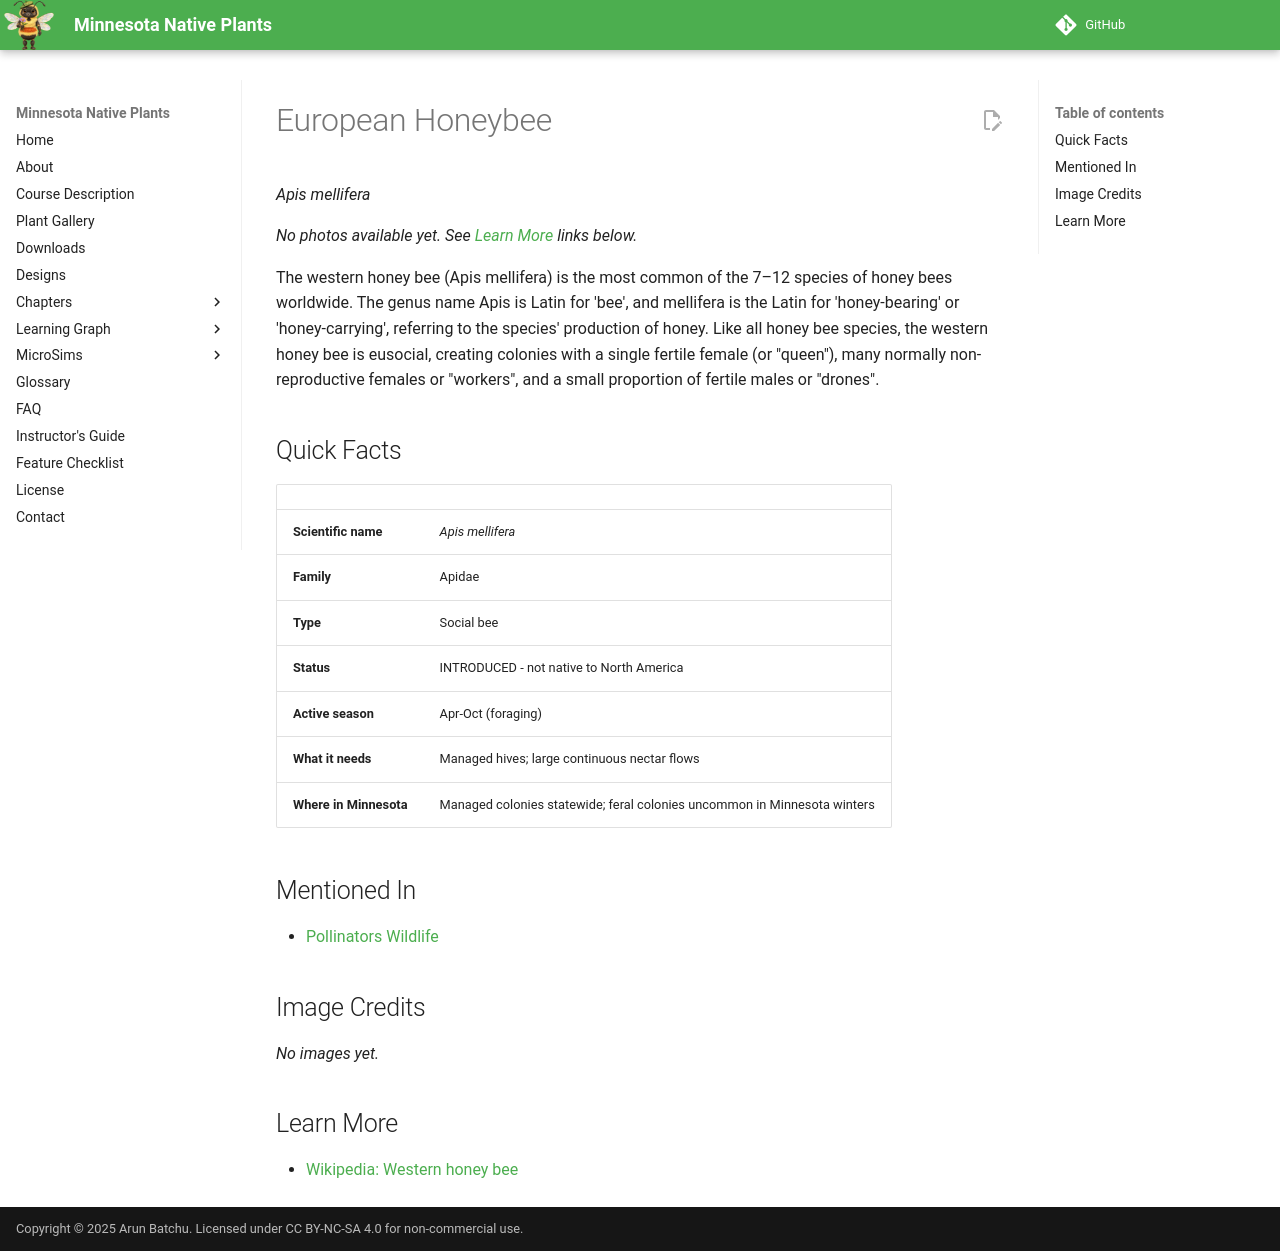

repository: arunbatchu/minnesota-native-plants · page: plants/european-honeybee/index.html · generator: mkdocs

# European Honeybee

*Apis mellifera*



_No photos available yet. See [Learn More](#learn-more) links below._

The western honey bee (Apis mellifera) is the most common of the 7–12 species of honey bees worldwide. The genus name Apis is Latin for 'bee', and mellifera is the Latin for 'honey-bearing' or 'honey-carrying', referring to the species' production of honey.
Like all honey bee species, the western honey bee is eusocial, creating colonies with a single fertile female (or "queen"), many normally non-reproductive females or "workers", and a small proportion of fertile males or "drones".

## Quick Facts

| | |
|---|---|
| **Scientific name** | *Apis mellifera* |
| **Family** | Apidae |
| **Type** | Social bee |
| **Status** | INTRODUCED - not native to North America |
| **Active season** | Apr-Oct (foraging) |
| **What it needs** | Managed hives; large continuous nectar flows |
| **Where in Minnesota** | Managed colonies statewide; feral colonies uncommon in Minnesota winters |

## Mentioned In

- [Pollinators Wildlife](../chapters/06-pollinators-wildlife/index.md)

## Image Credits

_No images yet._

## Learn More

- [Wikipedia: Western honey bee](https://en.wikipedia.org/wiki/Western_honey_bee)
